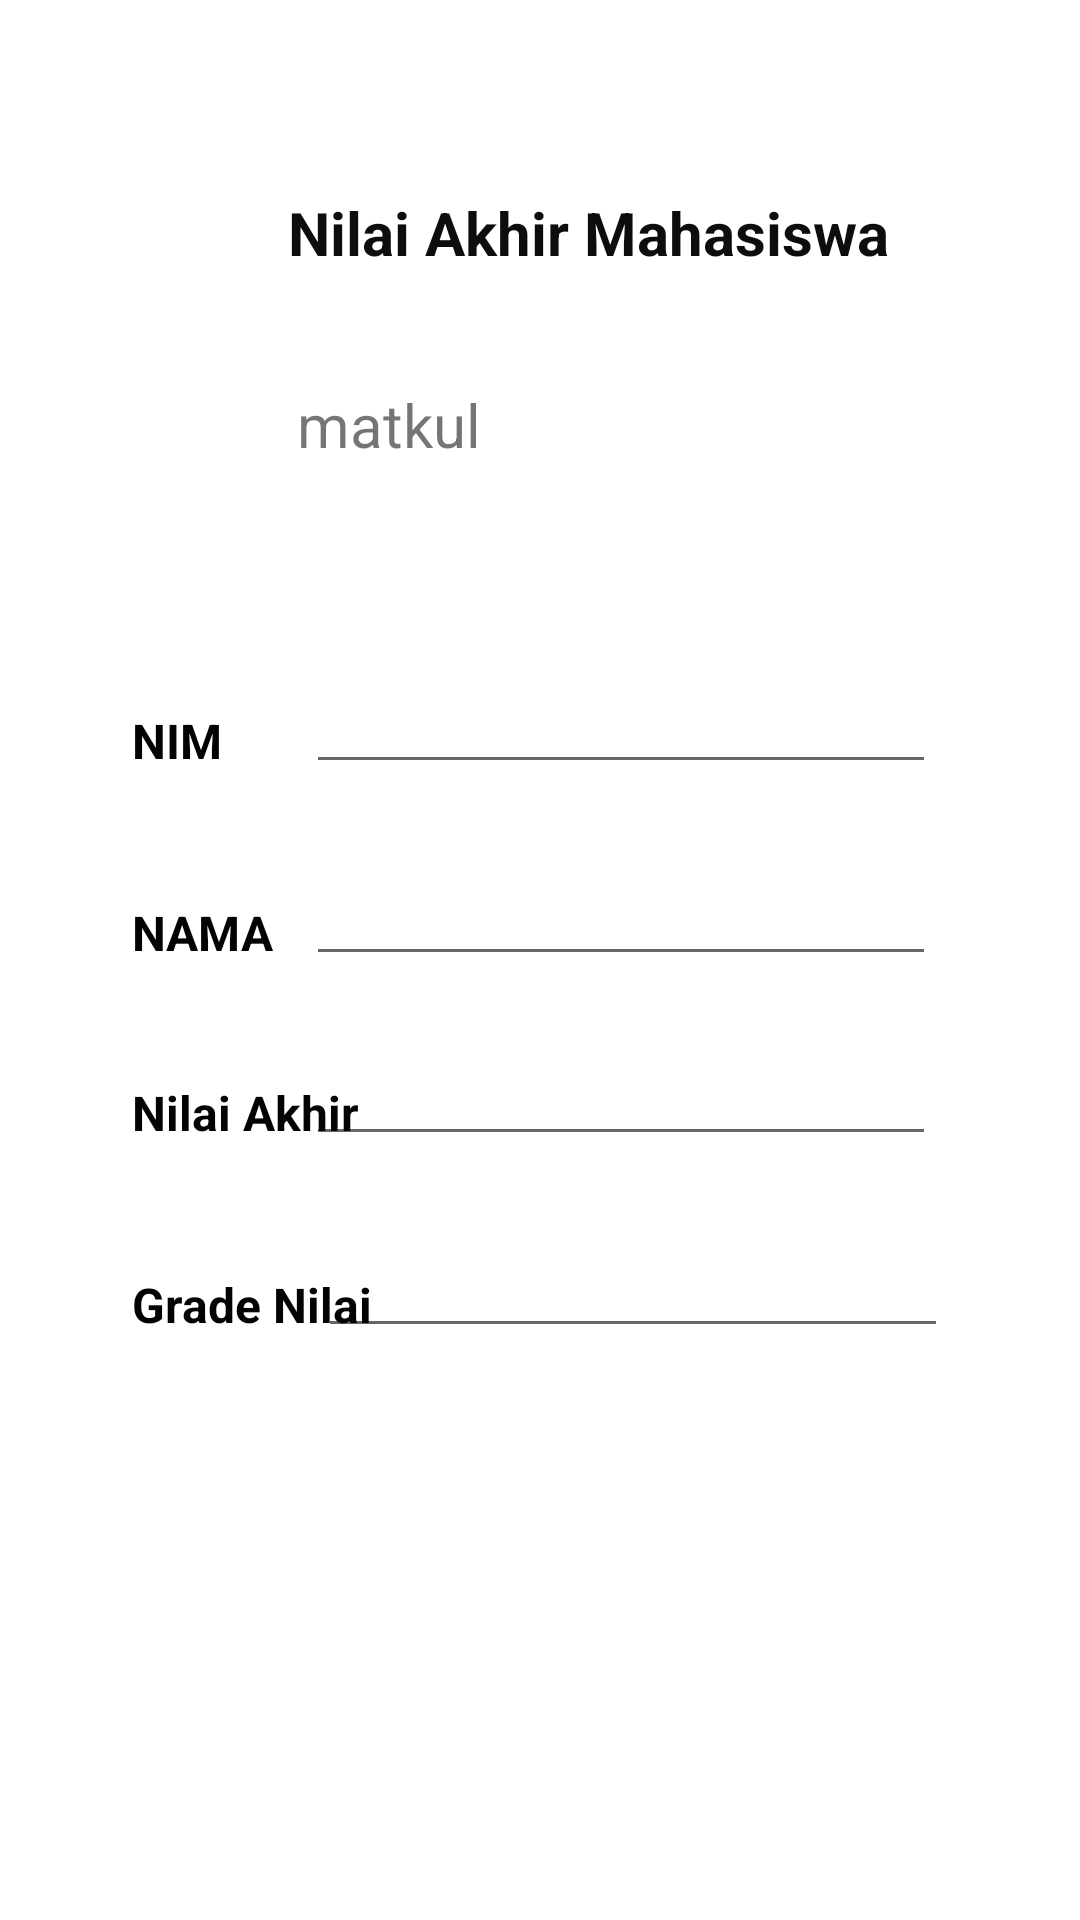

Layout XML and referenced resources for this Android screen:
<!-- AndroidManifest.xml: application theme Theme.MyNilai_Putry -->
<!-- res/layout/activity_hasil.xml -->
<?xml version="1.0" encoding="utf-8"?>
<androidx.constraintlayout.widget.ConstraintLayout xmlns:android="http://schemas.android.com/apk/res/android"
    xmlns:app="http://schemas.android.com/apk/res-auto"
    xmlns:tools="http://schemas.android.com/tools"
    android:layout_width="match_parent"
    android:layout_height="match_parent"
    tools:context=".hasil">

    <LinearLayout
        android:layout_width="wrap_content"
        android:layout_height="wrap_content"
        android:orientation="vertical"
        app:layout_constraintStart_toStartOf="parent"
        app:layout_constraintTop_toTopOf="parent" />

    <TextView
        android:id="@+id/textView24"
        android:layout_width="219dp"
        android:layout_height="33dp"
        android:layout_marginStart="96dp"
        android:layout_marginTop="64dp"
        android:text="Nilai Akhir Mahasiswa"
        android:textColor="#0E0D0D"
        android:textSize="20sp"
        android:textStyle="bold"
        app:layout_constraintStart_toStartOf="parent"
        app:layout_constraintTop_toTopOf="parent" />

    <TextView
        android:id="@+id/tvmatkul"
        android:layout_width="85dp"
        android:layout_height="33dp"
        android:layout_marginTop="128dp"
        android:layout_marginEnd="176dp"
        android:text="matkul"
        android:textSize="20sp"
        app:layout_constraintEnd_toEndOf="parent"
        app:layout_constraintTop_toTopOf="parent" />

    <TextView
        android:id="@+id/TV"
        android:layout_width="81dp"
        android:layout_height="29dp"
        android:layout_marginStart="44dp"
        android:layout_marginTop="236dp"
        android:text="NIM "
        android:textColor="#040303"
        android:textSize="16sp"
        android:textStyle="bold"
        app:layout_constraintStart_toStartOf="parent"
        app:layout_constraintTop_toTopOf="parent" />

    <TextView
        android:id="@+id/TV2"
        android:layout_width="81dp"
        android:layout_height="29dp"
        android:layout_marginStart="44dp"
        android:layout_marginTop="300dp"
        android:text="NAMA"
        android:textColor="#040303"
        android:textSize="16sp"
        android:textStyle="bold"
        app:layout_constraintStart_toStartOf="parent"
        app:layout_constraintTop_toTopOf="parent" />

    <TextView
        android:id="@+id/TV3"
        android:layout_width="81dp"
        android:layout_height="29dp"
        android:layout_marginStart="44dp"
        android:layout_marginTop="424dp"
        android:text="Grade Nilai"
        android:textColor="#040303"
        android:textSize="16sp"
        android:textStyle="bold"
        app:layout_constraintStart_toStartOf="parent"
        app:layout_constraintTop_toTopOf="parent" />

    <TextView
        android:id="@+id/tv4"
        android:layout_width="81dp"
        android:layout_height="29dp"
        android:layout_marginStart="44dp"
        android:layout_marginTop="360dp"
        android:text="Nilai Akhir"
        android:textColor="#040303"
        android:textSize="16sp"
        android:textStyle="bold"
        app:layout_constraintStart_toStartOf="parent"
        app:layout_constraintTop_toTopOf="parent" />

    <EditText
        android:id="@+id/dnim"
        android:layout_width="wrap_content"
        android:layout_height="wrap_content"
        android:layout_marginTop="220dp"
        android:layout_marginEnd="48dp"
        android:ems="10"
        android:inputType="textPersonName"
        app:layout_constraintEnd_toEndOf="parent"
        app:layout_constraintTop_toTopOf="parent" />

    <EditText
        android:id="@+id/dnama"
        android:layout_width="wrap_content"
        android:layout_height="wrap_content"
        android:layout_marginTop="284dp"
        android:layout_marginEnd="48dp"
        android:ems="10"
        android:inputType="textPersonName"
        app:layout_constraintEnd_toEndOf="parent"
        app:layout_constraintTop_toTopOf="parent" />

    <EditText
        android:id="@+id/dGrade"
        android:layout_width="wrap_content"
        android:layout_height="wrap_content"
        android:layout_marginTop="408dp"
        android:layout_marginEnd="44dp"
        android:ems="10"
        android:inputType="textPersonName"
        app:layout_constraintEnd_toEndOf="parent"
        app:layout_constraintTop_toTopOf="parent" />

    <EditText
        android:id="@+id/Akhir"
        android:layout_width="wrap_content"
        android:layout_height="wrap_content"
        android:layout_marginTop="344dp"
        android:layout_marginEnd="48dp"
        android:ems="10"
        android:inputType="textPersonName"
        app:layout_constraintEnd_toEndOf="parent"
        app:layout_constraintTop_toTopOf="parent" />
</androidx.constraintlayout.widget.ConstraintLayout>
<!-- resources referenced by this layout -->
<resources>
  <style name="Theme.MyNilai_Putry" parent="Theme.MaterialComponents.DayNight.DarkActionBar">
          
          <item name="colorPrimary">@color/purple_500</item>
          <item name="colorPrimaryVariant">@color/purple_700</item>
          <item name="colorOnPrimary">@color/white</item>
          
          <item name="colorSecondary">@color/teal_200</item>
          <item name="colorSecondaryVariant">@color/teal_700</item>
          <item name="colorOnSecondary">@color/black</item>
          
          <item name="android:statusBarColor" tools:targetApi="l">?attr/colorPrimaryVariant</item>
          
      </style>
  <!-- not gathered from this repository: default colours our renderer supplied (Android Studio template values) -->
  <color name="purple_500">#FF6200EE</color>
  <color name="purple_700">#FF3700B3</color>
  <color name="teal_200">#FF03DAC5</color>
  <color name="teal_700">#FF018786</color>
  <color name="black">#FF000000</color>
  <color name="white">#FFFFFFFF</color>
</resources>
